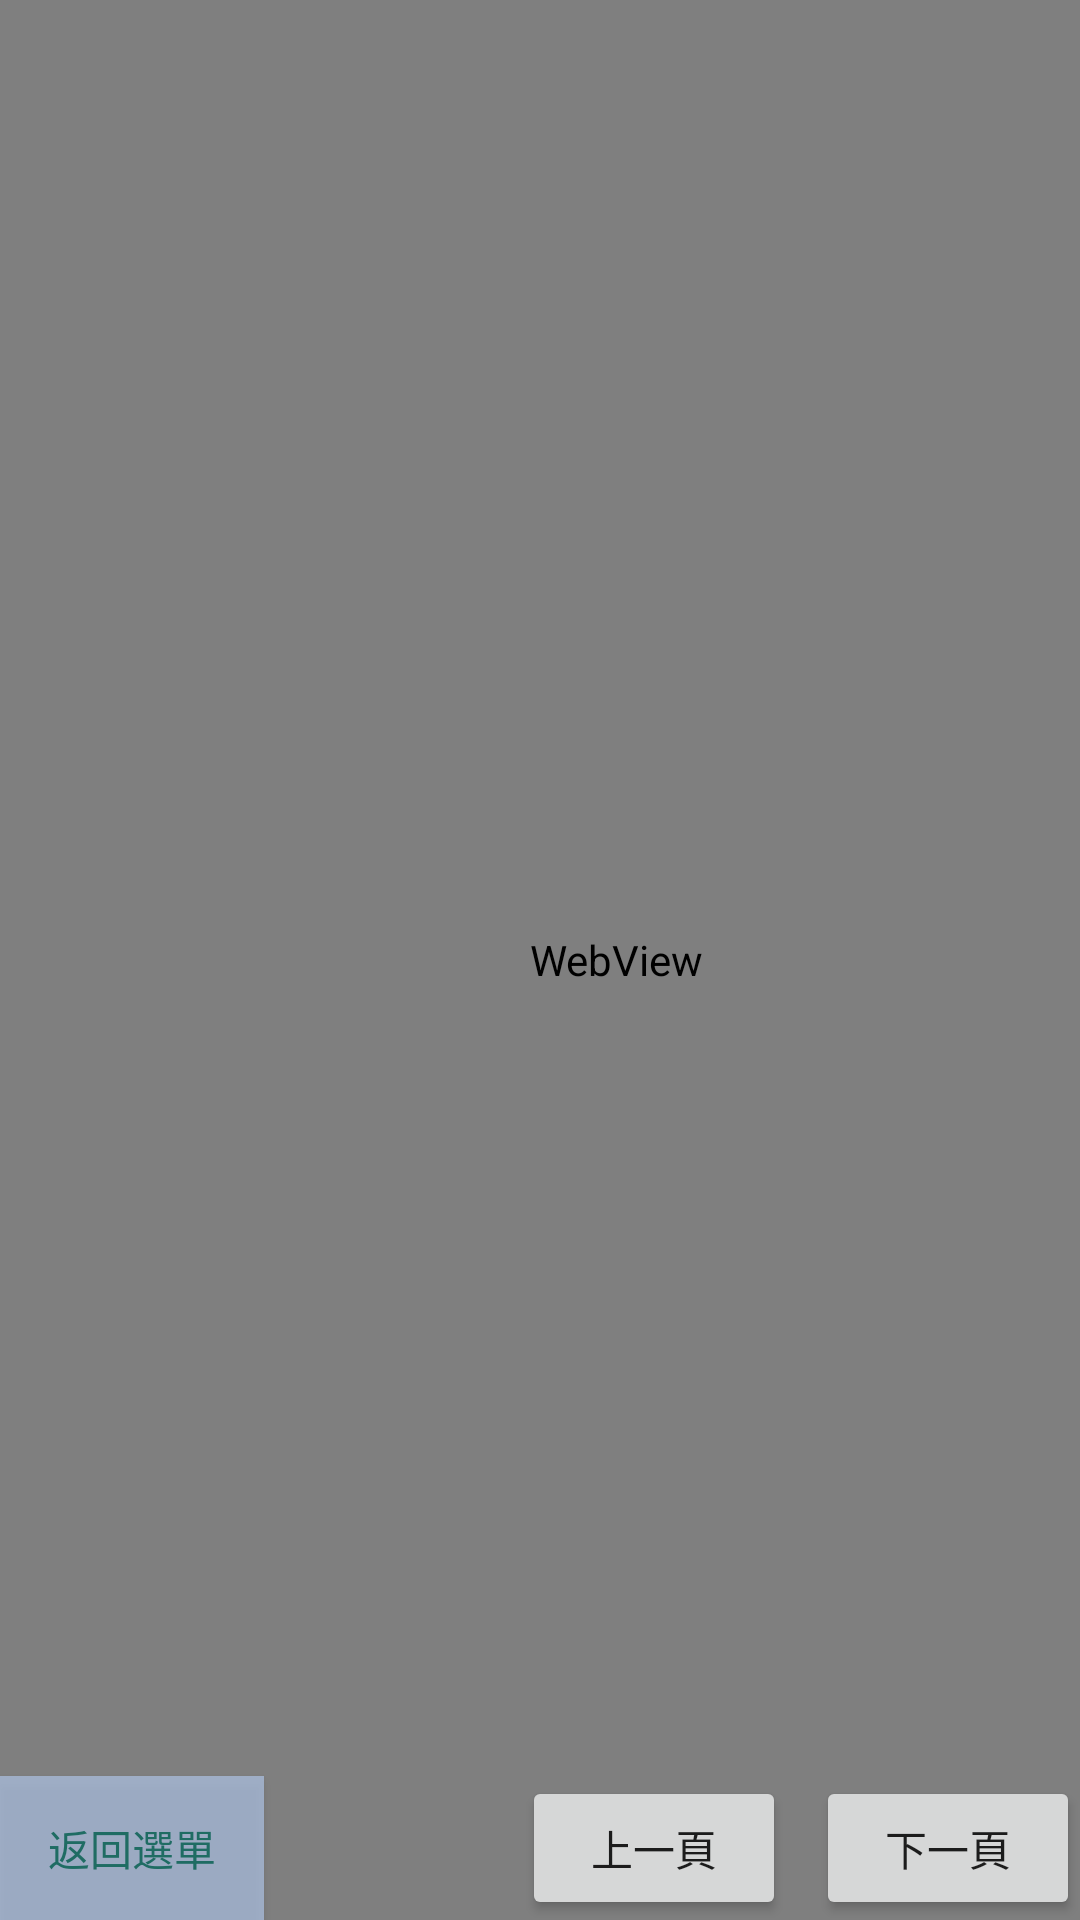

Here is an Android app screen rendered from its layout file. Give the layout XML and the strings, colors and styles it references.
<!-- AndroidManifest.xml: application theme AppTheme -->
<!-- res/layout/activity_web.xml -->
<?xml version="1.0" encoding="utf-8"?>
<android.support.constraint.ConstraintLayout xmlns:android="http://schemas.android.com/apk/res/android"
    xmlns:app="http://schemas.android.com/apk/res-auto"
    xmlns:tools="http://schemas.android.com/tools"
    android:layout_width="match_parent"
    android:layout_height="match_parent"
    tools:context=".web_Activity"
    tools:layout_editor_absoluteY="81dp">

    <WebView
        android:id="@+id/web_1"
        android:layout_width="411dp"
        android:layout_height="fill_parent"
        android:focusable="false" />

    <Button
        android:id="@+id/btn_back"
        android:layout_width="wrap_content"
        android:layout_height="wrap_content"
        android:background="#c1abbfdf"
        android:text="返回選單"
        android:textColor="#1f6c63"
        app:layout_constraintLeft_toLeftOf="parent"
        app:layout_constraintBottom_toBottomOf="parent"/>

    <Button
        android:id="@+id/btn_w1"
        android:layout_width="wrap_content"
        android:layout_height="wrap_content"
        android:layout_marginRight="10dp"
        android:text="上一頁"
        app:layout_constraintBottom_toBottomOf="parent"
        app:layout_constraintRight_toLeftOf="@id/btn_w2" />

    <Button
        android:id="@+id/btn_w2"
        android:layout_width="wrap_content"
        android:layout_height="wrap_content"
        android:text="下一頁"
        app:layout_constraintBottom_toBottomOf="parent"
        app:layout_constraintRight_toRightOf="parent" />

</android.support.constraint.ConstraintLayout>
<!-- resources referenced by this layout -->
<resources>
  <style name="AppTheme" parent="Theme.AppCompat.Light.DarkActionBar">
          
          <item name="colorPrimary">@color/colorPrimary</item>
          <item name="colorPrimaryDark">@color/colorPrimaryDark</item>
          <item name="colorAccent">@color/colorAccent</item>
          <item name="android:colorBackground">@color/android_colorBackground</item>item&gt;
          <item name="android:navigationBarColor">@color/android_navigationBarColor</item>item&gt;
  
  
      </style>
  <color name="colorPrimary">#9e72c4</color>
  <color name="colorPrimaryDark">#6a408e</color>
  <color name="colorAccent">#D81B60</color>
  <color name="android_colorBackground">#d2ccda</color>
  <color name="android_navigationBarColor">#8974a9</color>
</resources>
